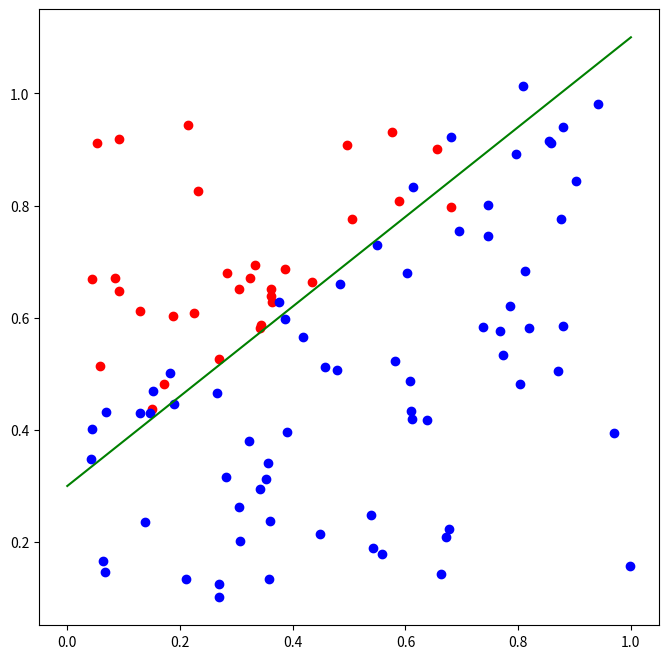
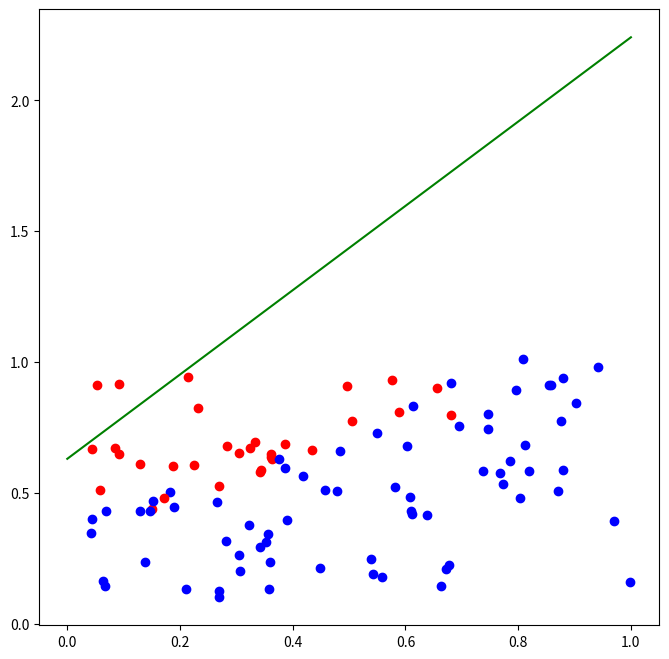
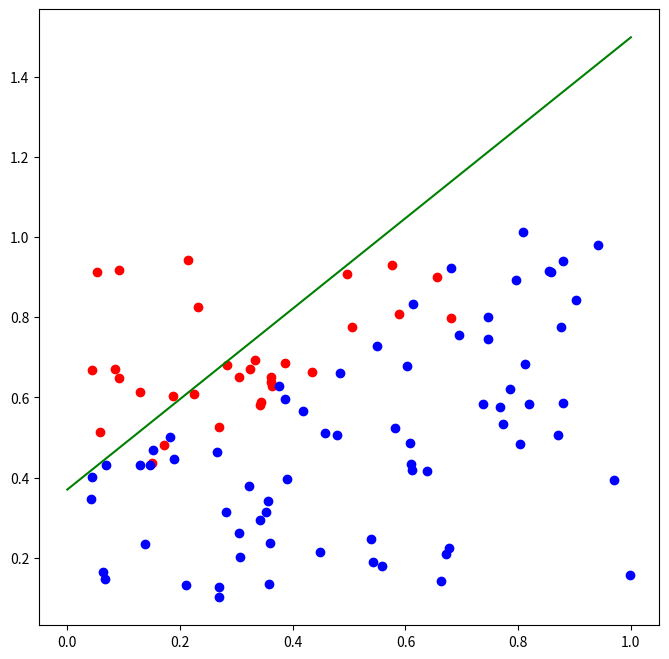
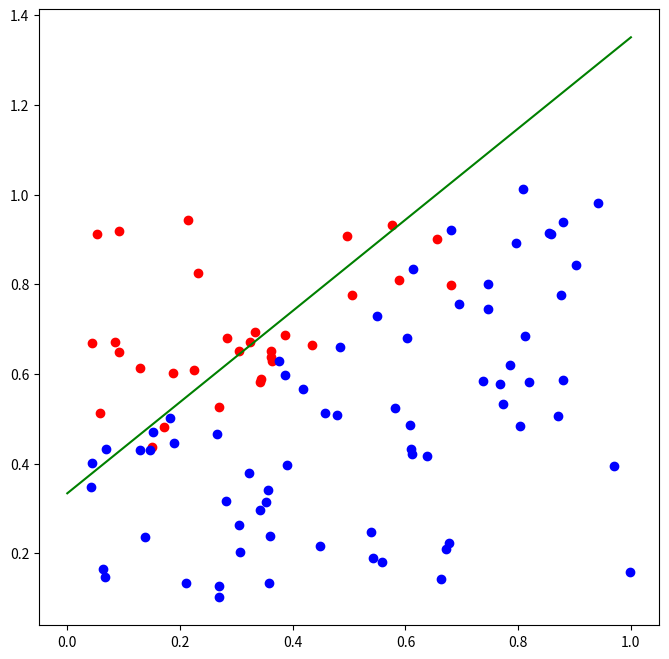
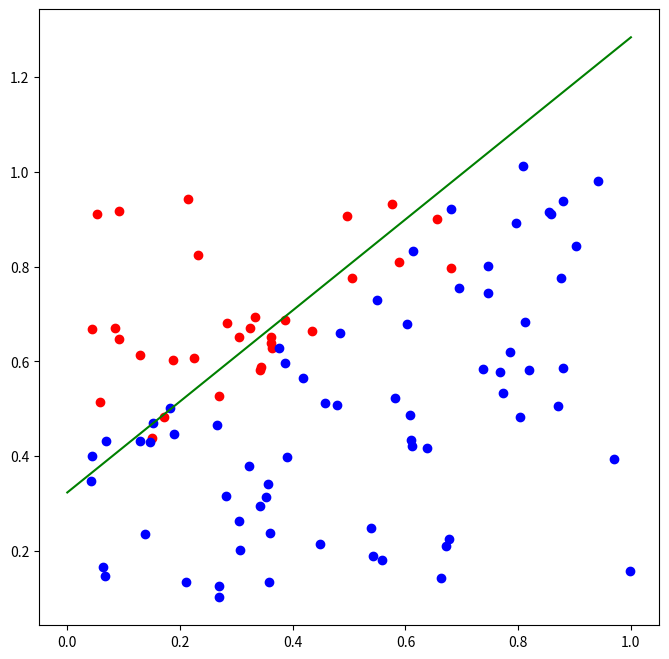
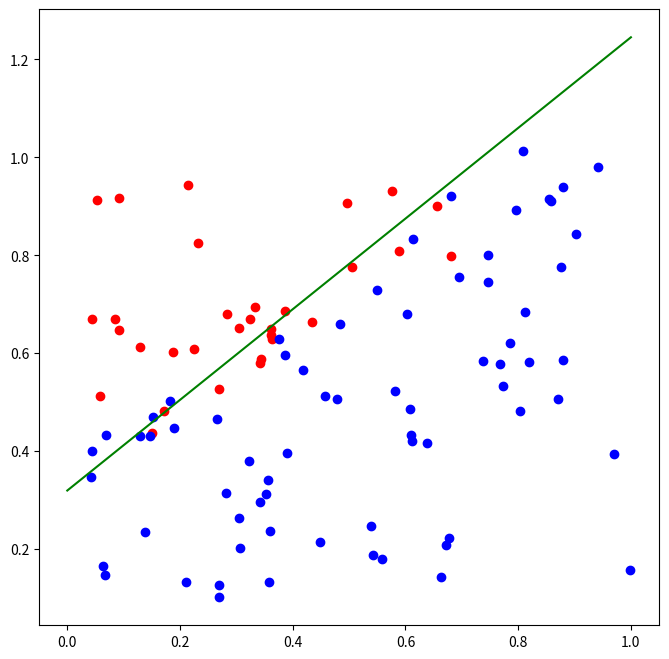
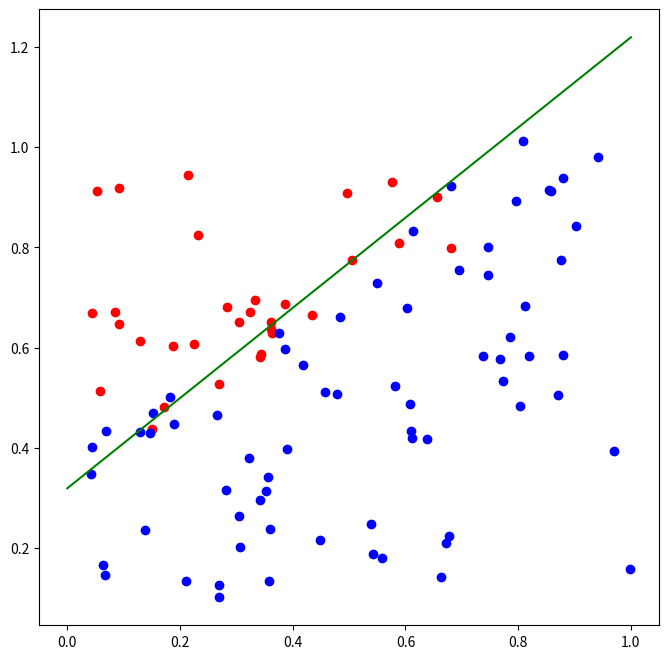
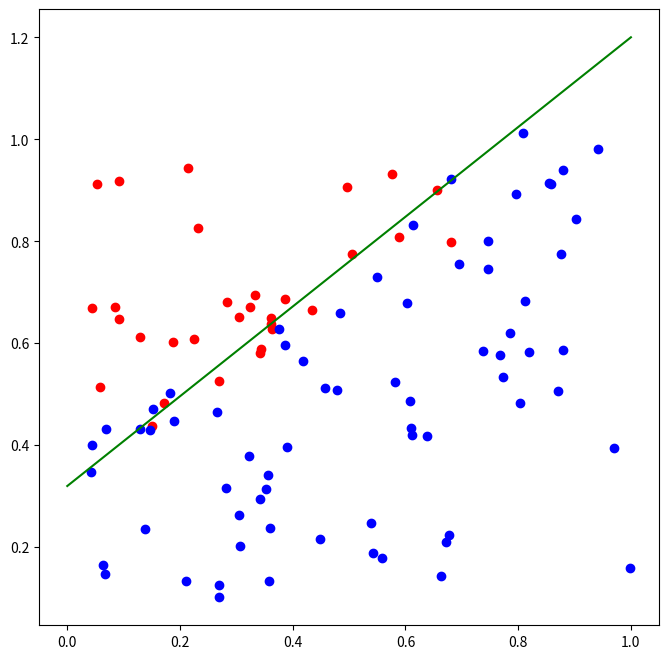
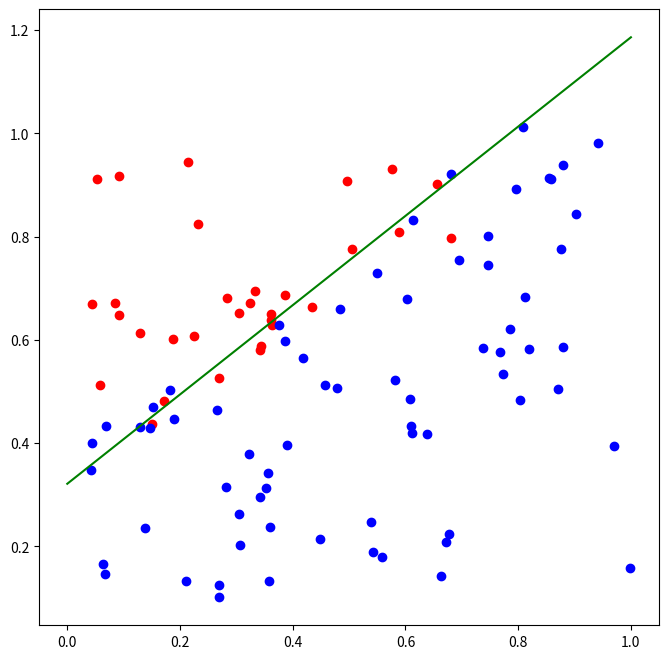
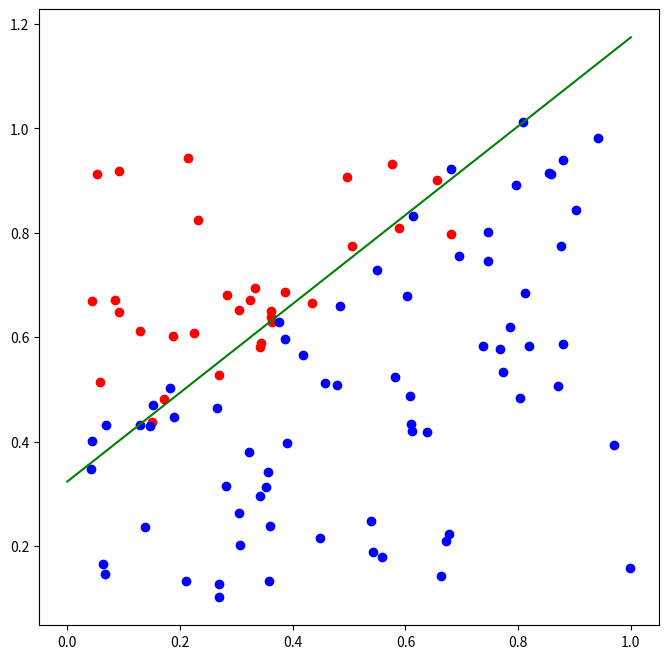

The script that saved these images, in order:
import numpy as np
import matplotlib.pyplot as plt

def pontos_2d(w,P): 
    X = [np.ones(P),np.random.random_sample(P,), np.random.random_sample((P,))]
    X = np.array(X)
    Y = []
    for i in range(P):
        if X[2][i]*w[2] + X[1][i]*w[1] + X[0][i]*w[0] < 0:
            Y.append(1)
            X[2][i] += 0.1
        else:
            Y.append(-1)
            X[2][i] -= 0.05
    return X,Y

def g_lr_softmax(w,x,y,lamb): #aqui lamb é a constante que multiplica o termo "regularizer" (6.47)
    P = len(x[0,:])
    N = len(x[:,0])
    cost = 0
    for p in range(P):
        c = np.dot(x[:,p], w)
        cost = cost + np.log(1 + np.exp(-y[p]*c) + lamb * np.linalg.norm(w)**2) 
    cost = cost/P
    return cost

def grad_lr_softmax(w,x,y):
    P = len(x[0,:])
    N = len(x[:,0])
    grad = np.zeros(N)
    for p in range(P):
        c = np.dot(x[:,p], w)
        k = y[p] * np.exp(-y[p]*c) / (1+np.exp(-y[p]*c))
        grad = grad + k * x[:,p] + lamb*w*2
    grad = -grad/P
    return grad   

def gradient_descent(w,x,y,alpha,max_its):
    w_history = [w]
    cost_history = [g_lr_softmax(w,x,y,lamb)]
    for k in range(max_its):
        w = w - alpha * grad_lr_softmax(w, x, y)
        w_history.append(w)
        cost_history.append(g_lr_softmax(w, x, y,lamb))
        #print('cost = ',g_lr_softmax(w,x,y))
        #print('w', w)
        #print('grad',grad_lr_softmax(w,x,y) )
    return w_history, cost_history

P = 100
w = np.array([-0.3, -0.8, 1])
[X,Y] = pontos_2d(w,P)
# print(X)
# print(Y)
N = 3
W = np.ones(N)
max_its = 500
lamb = 0.001 #utilizando lambda = 0.001 (10^-3) conforme solicitado no exemplo 6.7 do livro
alpha = 1

[w,cost] = gradient_descent(w, X, Y, alpha, max_its)

for k in range(1, max_its, 50):
    plt.figure(figsize = (8,8))
    for i in range(P):
        if Y[i] > 0:
            plt.scatter(X[1,i],X[2,i],c='b')
        else:
            plt.scatter(X[1,i],X[2,i],c='r')
    x = np.linspace(0,1,100)
    y = - (w[k-1][1]*x+w[k-1][0])/w[k-1][2]
    plt.plot(x,y,'g')
    plt.show()